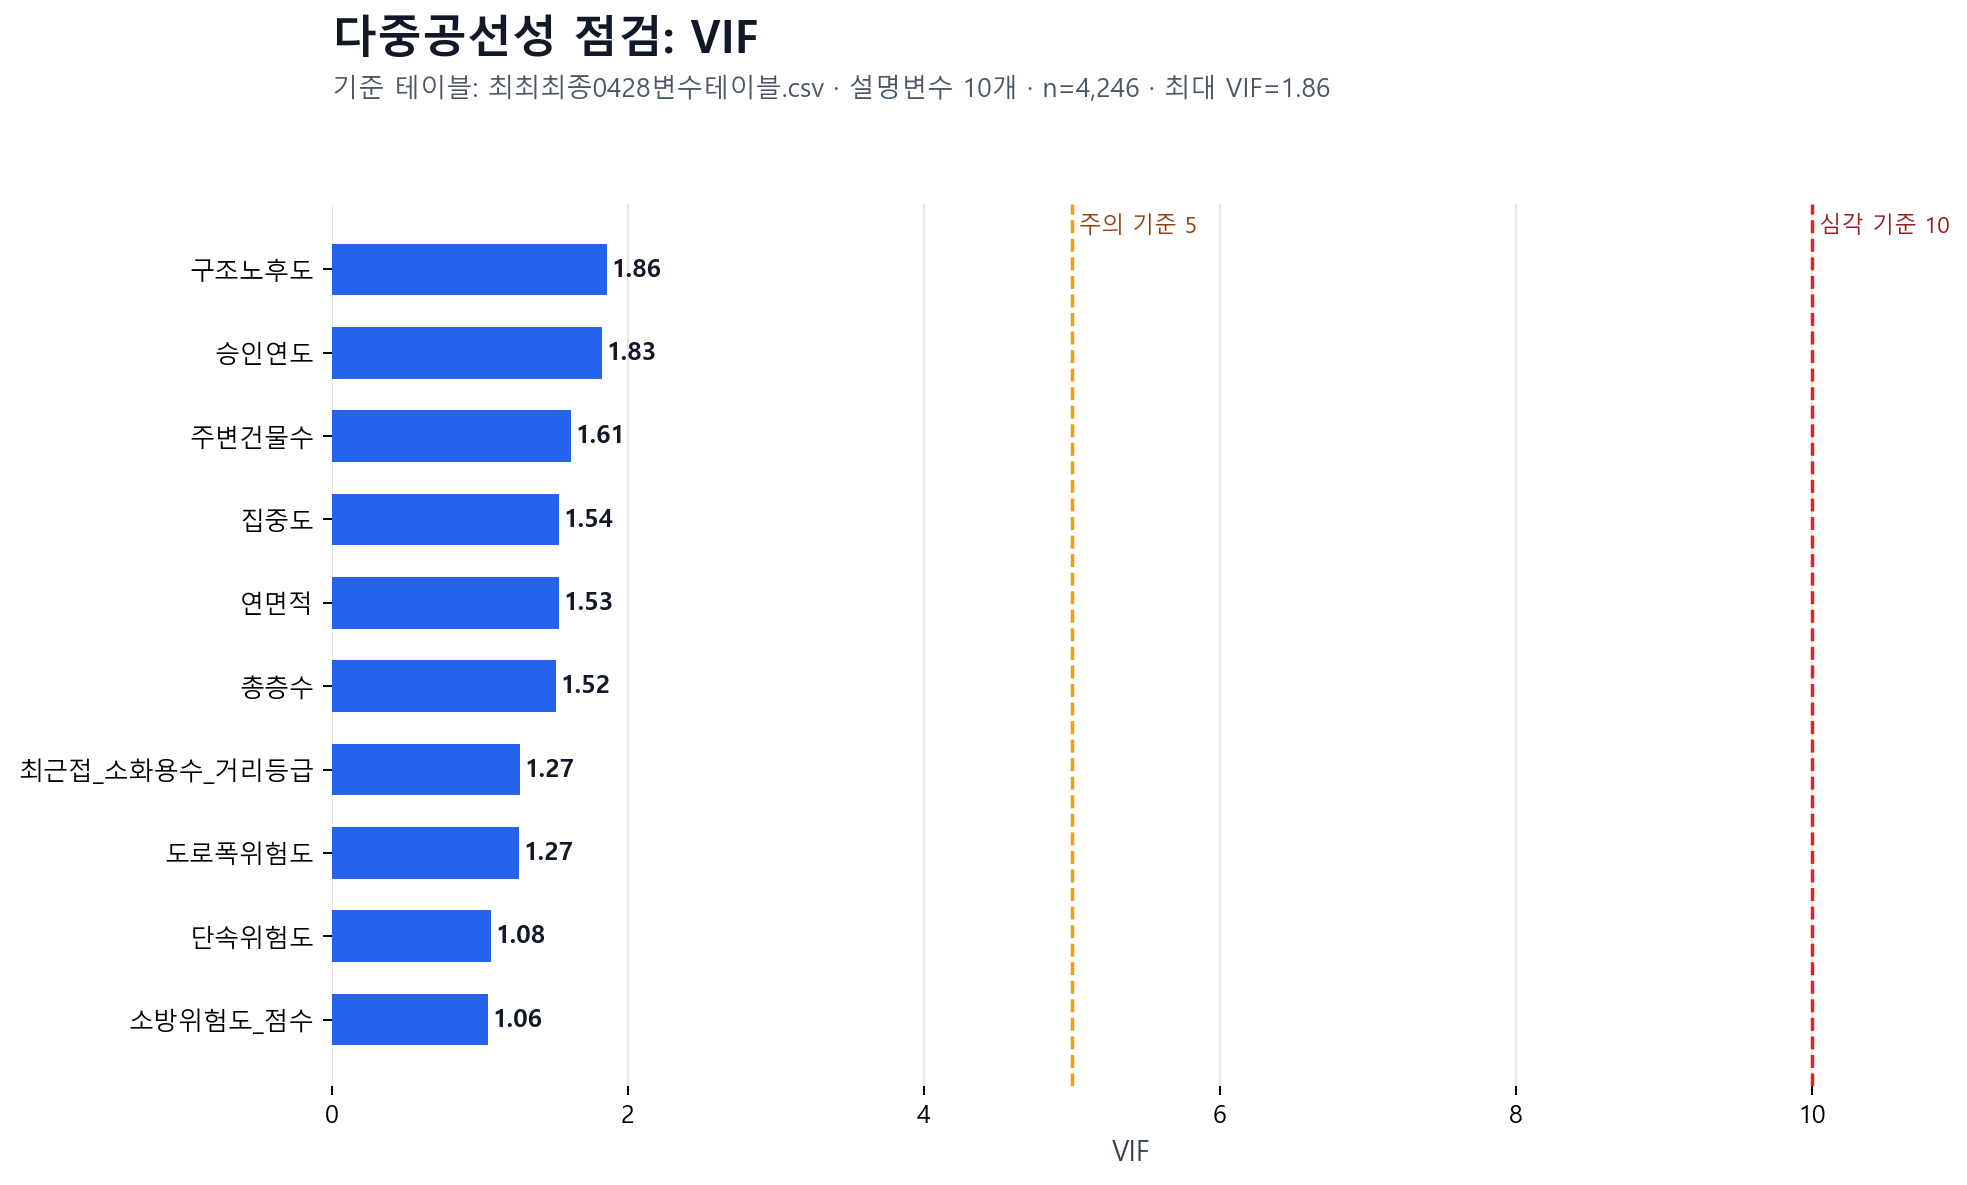

The table this chart was drawn from, first rows:
variable, vif
구조노후도, 1.859
승인연도, 1.828
주변건물수, 1.614
집중도, 1.536
연면적, 1.534
총층수, 1.516
최근접_소화용수_거리등급, 1.271
도로폭위험도, 1.267
단속위험도, 1.076
소방위험도_점수, 1.055
